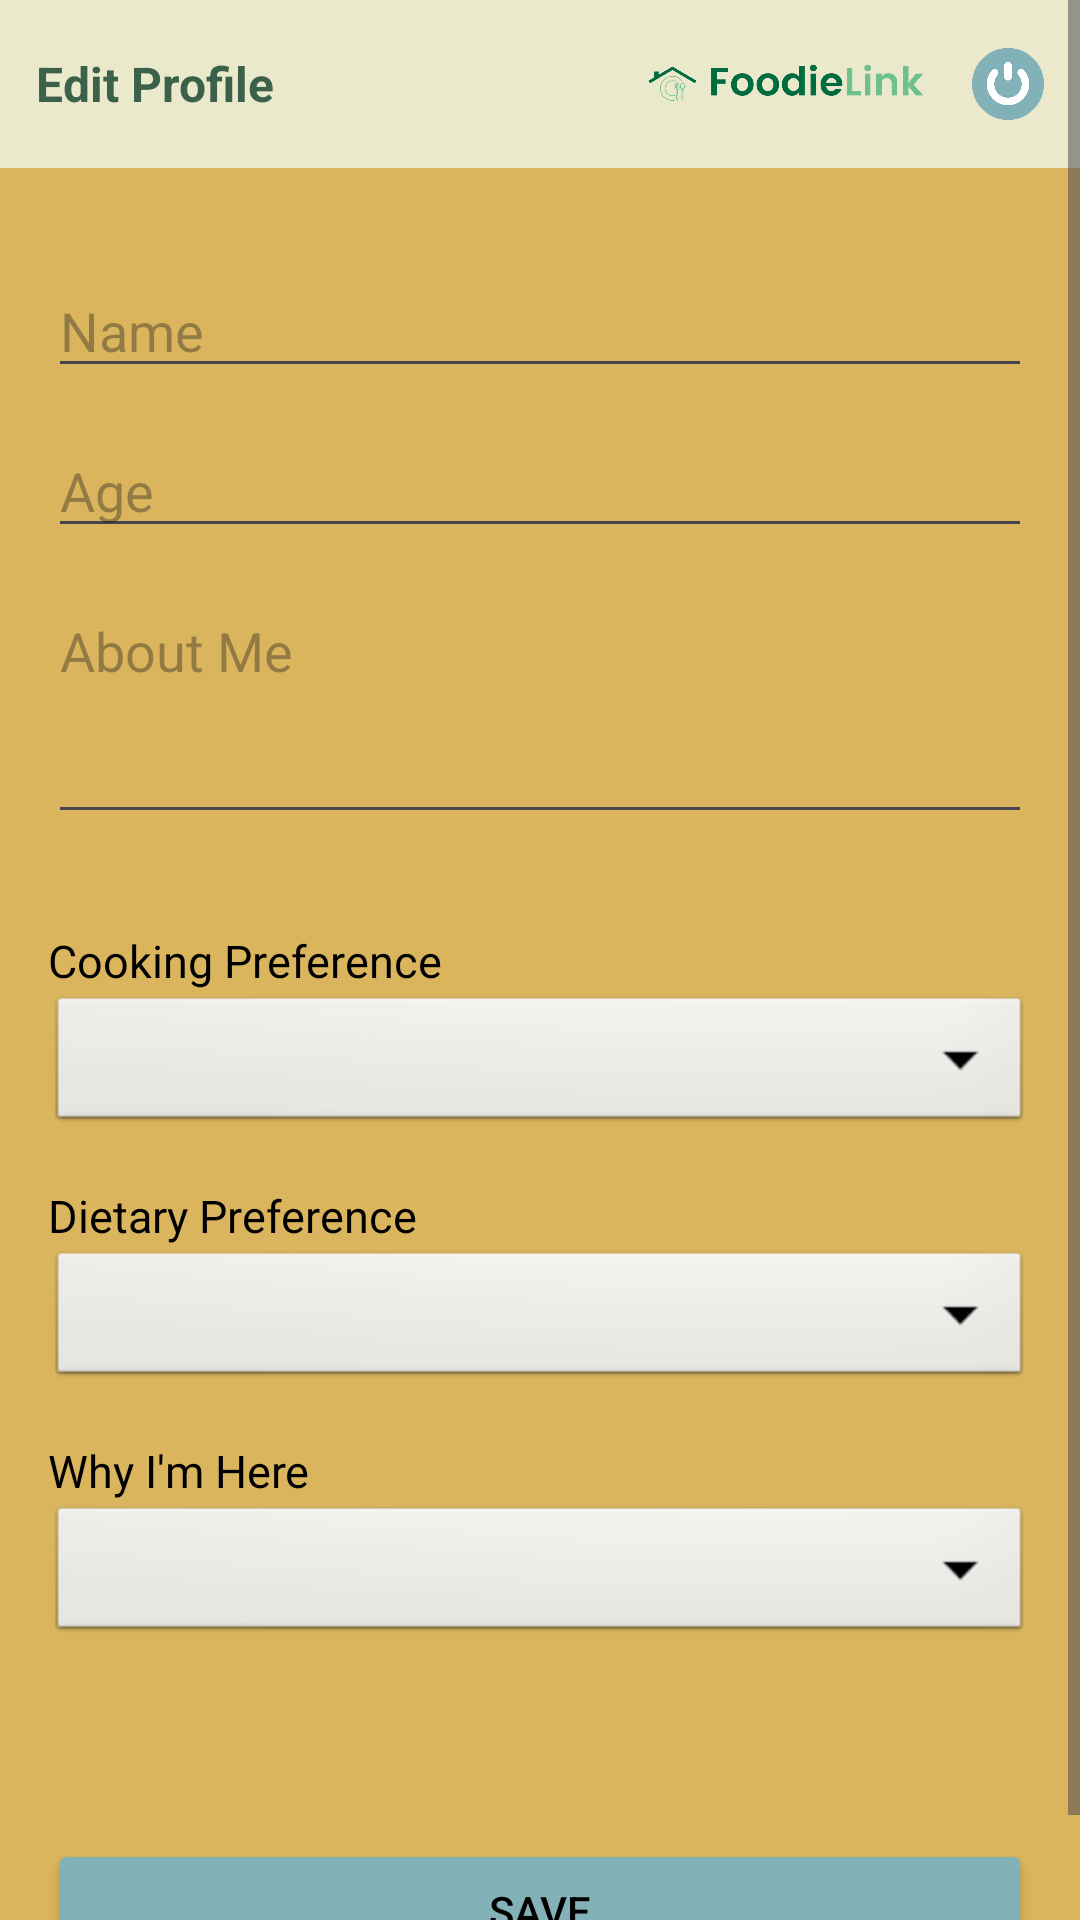

This screen was rendered from an Android layout file. Write that file and the resources it references.
<!-- AndroidManifest.xml: application theme Theme.Foodielink -->
<!-- res/layout/edit_profile.xml -->
<?xml version="1.0" encoding="utf-8"?>
<ScrollView xmlns:android="http://schemas.android.com/apk/res/android"
    android:layout_width="match_parent"
    android:layout_height="match_parent"
    android:background="@color/tertiary_color">

    <LinearLayout
        android:layout_width="match_parent"
        android:layout_height="wrap_content"
        android:orientation="vertical">

        
        <LinearLayout
            android:id="@+id/chat_header_bar"
            android:layout_width="match_parent"
            android:layout_height="wrap_content"
            android:background="@color/secondary_color"
            android:gravity="center_vertical"
            android:orientation="horizontal"
            android:paddingStart="12dp"
            android:paddingEnd="12dp"
            android:paddingTop="8dp"
            android:paddingBottom="8dp"
            android:layout_marginBottom="16dp">

            <TextView
                android:id="@+id/yourFriendsTitle"
                android:layout_width="0dp"
                android:layout_height="wrap_content"
                android:layout_weight="1"
                android:text="Edit Profile"
                android:textColor="@color/primary_color"
                android:textSize="16sp"
                android:textStyle="bold"
                android:gravity="center_vertical" />

            <ImageView
                android:id="@+id/logo2"
                android:layout_width="100dp"
                android:layout_height="40dp"
                android:src="@drawable/logo4"
                android:layout_gravity="center_vertical" />

            <ImageView
                android:id="@+id/logout_button"
                android:layout_width="24dp"
                android:layout_height="24dp"
                android:layout_marginStart="8dp"
                android:background="@android:color/transparent"
                android:src="@drawable/logout_button"
                android:layout_gravity="center_vertical" />
        </LinearLayout>

        
        <LinearLayout
            android:layout_width="match_parent"
            android:layout_height="wrap_content"
            android:orientation="vertical"
            android:padding="16dp">

            <EditText
                android:id="@+id/edit_name"
                android:layout_width="match_parent"
                android:layout_height="wrap_content"
                android:hint="Name"
                android:layout_marginBottom="12dp" />

            <EditText
                android:id="@+id/edit_age"
                android:layout_width="match_parent"
                android:layout_height="wrap_content"
                android:hint="Age"
                android:inputType="number"
                android:layout_marginBottom="12dp" />

            <EditText
                android:id="@+id/edit_about"
                android:layout_width="match_parent"
                android:layout_height="wrap_content"
                android:hint="About Me"
                android:minLines="3"
                android:gravity="top"
                android:layout_marginBottom="16dp" />

            
            <TextView
                android:layout_width="match_parent"
                android:layout_height="wrap_content"
                android:text="Cooking Preference"
                android:textSize="15sp"
                android:textColor="@android:color/black"
                android:layout_marginTop="16dp"/>

            <Spinner
                android:id="@+id/spinner_cooking_preference"
                android:layout_width="match_parent"
                android:layout_height="wrap_content"
                android:background="@android:drawable/btn_dropdown"
                android:spinnerMode="dropdown"/>

            
            <TextView
                android:layout_width="match_parent"
                android:layout_height="wrap_content"
                android:text="Dietary Preference"
                android:textSize="15sp"
                android:textColor="@android:color/black"
                android:layout_marginTop="16dp"/>

            <Spinner
                android:id="@+id/spinner_dietary_preference"
                android:layout_width="match_parent"
                android:layout_height="wrap_content"
                android:background="@android:drawable/btn_dropdown"
                android:spinnerMode="dropdown"/>

            
            <TextView
                android:layout_width="match_parent"
                android:layout_height="wrap_content"
                android:text="Why I'm Here"
                android:textSize="15sp"
                android:textColor="@android:color/black"
                android:layout_marginTop="16dp"/>

            <Spinner
                android:id="@+id/spinner_why_here"
                android:layout_width="match_parent"
                android:layout_height="wrap_content"
                android:background="@android:drawable/btn_dropdown"
                android:spinnerMode="dropdown"/>

            <Button
                android:id="@+id/btn_save_profile"
                android:layout_width="match_parent"
                android:layout_height="wrap_content"
                android:text="Save"
                android:backgroundTint="#83b1b8"
                android:textColor="@android:color/black"
                android:layout_marginTop="64dp"/>

        </LinearLayout>
    </LinearLayout>
</ScrollView>
<!-- resources referenced by this layout -->
<resources>
  <color name="primary_color">#3b614a</color>
  <color name="secondary_color">#ebe9cb</color>
  <color name="tertiary_color">#dab55d</color>
  <!-- drawable logo4: png bitmap (drawable, 19586 bytes) -->
  <!-- drawable logout_button: png bitmap (drawable, 16140 bytes) -->
  <style name="Theme.Foodielink" parent="Base.Theme.Foodielink" />
  <style name="Base.Theme.Foodielink" parent="Theme.Material3.DayNight.NoActionBar">
      </style>
</resources>
